Run: headless pygame with SDL's dummy video driver; simulated clock (each Clock.tick advances the game by its frame time, no real sleeping); random seed 0; keys injected as events and as key.get_pressed() state; no mouse input.
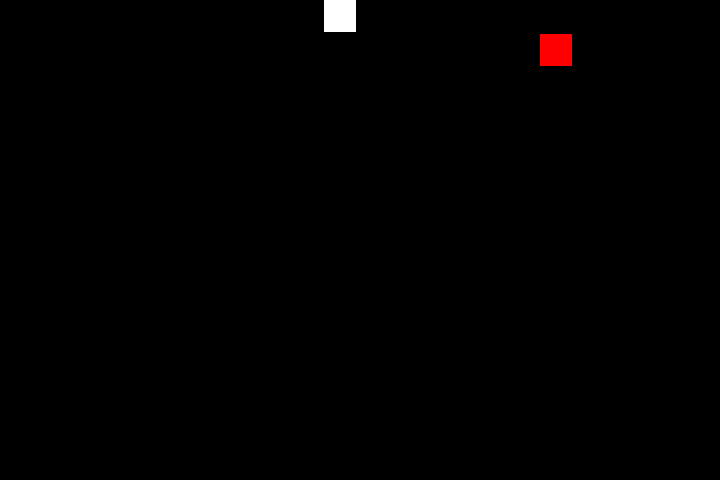
Frame 1 of 4 · flips 1–60 · no input
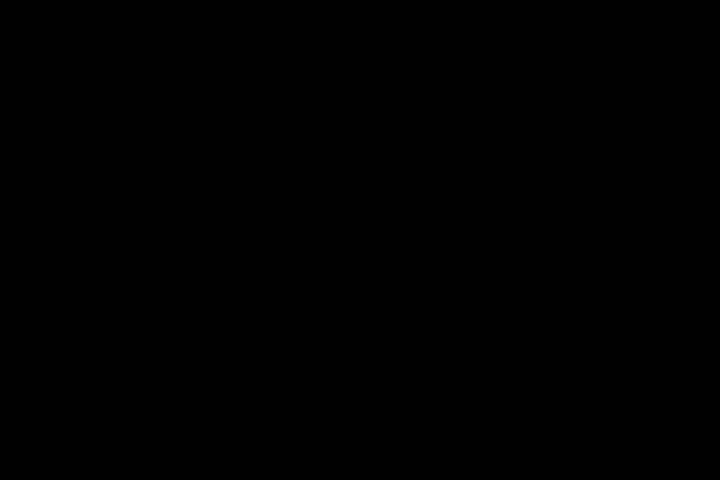
Frame 2 of 4 · flips 61–180 · tapped SPACE, RETURN · held RIGHT (→), D
Frame 3 of 4 · flips 181–300 · held DOWN (↓), S · screen unchanged from frame 2, image omitted
Frame 4 of 4 · flips 301–420 · held LEFT (←), A, UP (↑), W · screen unchanged from frame 3, image omitted

The pygame program that drew these frames:

# Avoid repetition by using a function

import pygame
pygame.init()

screen = pygame.display.set_mode((720, 480))
clock = pygame.time.Clock()
FPS = 60  # Frames per second.

BLACK = (0, 0, 0)
WHITE = (255, 255, 255)
RED   = (255, 0, 0)

spaceShip1 = {
  "rect"    : pygame.Rect((0, 0), (32, 32)),
  "image"   : pygame.Surface((32, 32)),
  "forward" : True,
  "speed"   : 18
}

spaceShip2 = {
  "rect"    : pygame.Rect((0, 34), (32, 32)),
  "image"   : pygame.Surface((32, 32)),
  "forward" : True,
  "speed"   : 9
}

spaceShip1["image"].fill(WHITE)
spaceShip2["image"].fill(RED)

def move_ship(ship):
  if ship["forward"]:
    ship["rect"].move_ip(ship["speed"], 0)
  else:
    ship["rect"].move_ip(-ship["speed"], 0)

def bounce_ship(ship):
  if ship["rect"].x > 720 - ship["rect"].w:
    ship["forward"] = False
  elif ship["rect"].x < 0:
    ship["forw      ard"] = True

while True:
  clock.tick(FPS)

  for event in pygame.event.get():
    if event.type == pygame.QUIT:
      quit()

  move_ship(spaceShip1)
  move_ship(spaceShip2) 
  
  bounce_ship(spaceShip1)
  bounce_ship(spaceShip2)
  
  screen.fill(BLACK)
  screen.blit(spaceShip1["image"], spaceShip1["rect"])
  screen.blit(spaceShip2["image"], spaceShip2["rect"])
  pygame.display.update()
